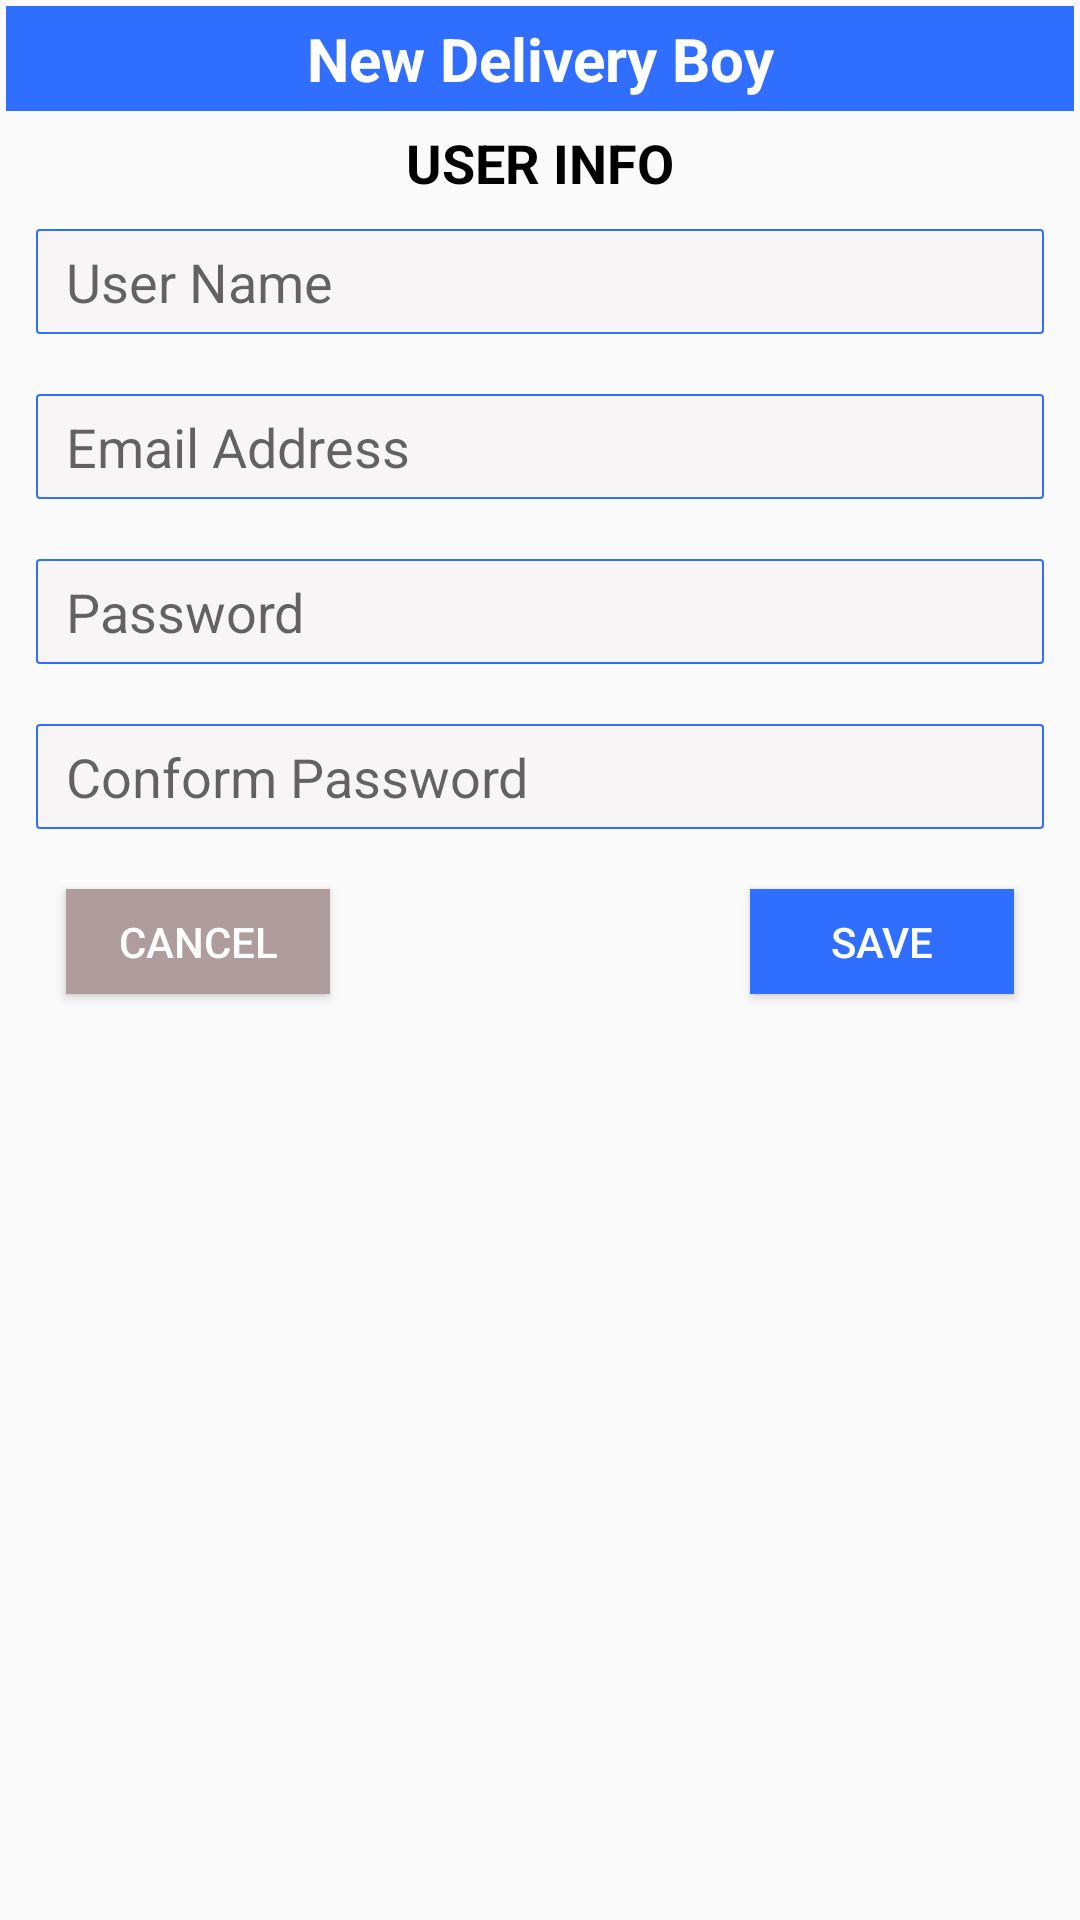

The Android layout XML behind this screen, and the referenced resources:
<!-- AndroidManifest.xml: application theme AppTheme -->
<!-- res/layout/deliveryboy_prompt.xml -->
<?xml version="1.0" encoding="utf-8"?>
<LinearLayout xmlns:android="http://schemas.android.com/apk/res/android"
    android:layout_width="match_parent"
    android:layout_height="match_parent"
    xmlns:app="http://schemas.android.com/apk/res-auto"
    android:orientation="vertical"
    android:padding="2dp"
    android:id="@+id/layout_root">

    <TextView
        android:layout_width="match_parent"
        android:layout_height="35dp"
        android:text="New Delivery Boy"
        android:textSize="20sp"
        android:textStyle="bold"
        android:textColor="@color/colorWhite"
        android:gravity="center"
        android:background="@color/colorBlue"/>
    <LinearLayout
        android:layout_width="match_parent"
        android:layout_height="wrap_content"
        android:orientation="vertical">

        <TextView
            android:layout_width="match_parent"
            android:layout_height="wrap_content"
            android:text="User Info"
            android:textColor="@color/colorBlack"
            android:textStyle="bold"
            android:textSize="18sp"
            android:layout_marginTop="5dp"
            android:gravity="center"
            android:textAllCaps="true"/>

        <EditText
            android:id="@+id/newdeliveryboyname"
            android:layout_width="match_parent"
            android:layout_height="35dp"
            android:layout_margin="10dp"
            android:paddingLeft="10dp"
            android:background="@drawable/address_style"
            android:hint="User Name" />
        <EditText
            android:layout_width="match_parent"
            android:layout_height="35dp"
            android:hint="Email Address"
            android:id="@+id/newdeliveryboyemail"
            android:layout_margin="10dp"
            android:inputType="textEmailAddress"
            android:paddingLeft="10dp"
            android:background="@drawable/address_style"/>
        <EditText
            android:layout_width="match_parent"
            android:layout_height="35dp"
            android:hint="Password"
            android:layout_margin="10dp"
            android:paddingLeft="10dp"
            android:id="@+id/newdeliveryboypassword"
            android:background="@drawable/address_style"/>
        <EditText
            android:layout_width="match_parent"
            android:layout_height="35dp"
            android:hint="Conform Password"
            android:layout_margin="10dp"
            android:paddingLeft="10dp"
            android:id="@+id/newdeliveryboypassword1"
            android:background="@drawable/address_style"/>


    </LinearLayout>
    <RelativeLayout
        android:layout_width="match_parent"
        android:layout_height="wrap_content">
        <Button
            android:layout_width="wrap_content"
            android:layout_height="35dp"
            android:text="Cancel"
            android:id="@+id/newdeliveryboycancelbtn"
            android:textColor="@color/colorWhite"
            android:background="@color/colorgrey"
            android:layout_alignParentLeft="true"
            android:layout_marginTop="10dp"
            android:layout_marginLeft="20dp"
            android:layout_marginBottom="10dp"/>

        <Button
            android:layout_width="wrap_content"
            android:layout_height="35dp"
            android:background="@color/colorBlue"
            android:text="Save"
            android:id="@+id/newdeliveryboysavebtn"
            android:textColor="@color/colorWhite"
            android:layout_alignParentRight="true"
            android:layout_marginTop="10dp"
            android:layout_marginRight="20dp"/>

    </RelativeLayout>
</LinearLayout>
<!-- resources referenced by this layout -->
<resources>
  <color name="colorBlack">#000000</color>
  <color name="colorBlue">#306EFF</color>
  <color name="colorWhite">#FFFFFF</color>
  <color name="colorgrey">#AF9C9C</color>
  <!-- drawable address_style (drawable-v24) -->
  <?xml version="1.0" encoding="utf-8"?>
  <selector xmlns:android="http://schemas.android.com/apk/res/android">
  <item>
      <shape android:shape="rectangle">
          <solid android:color="#72F1ECEC"/>
          <stroke
              android:color="@color/colorBlue"
              android:width=".5dp"/>
          <corners
              android:radius="1dp"/>
      </shape>
  </item>
  </selector>
  <style name="AppTheme" parent="Theme.AppCompat.Light.DarkActionBar">
          
          <item name="colorPrimary">@color/colorPrimary</item>
          <item name="colorPrimaryDark">@color/colorPrimaryDark</item>
          <item name="colorAccent">@color/colorAccent</item>
      </style>
  <color name="colorPrimary">#306EFF</color>
  <color name="colorPrimaryDark">#306EFF</color>
  <color name="colorAccent">#306EFF</color>
</resources>
